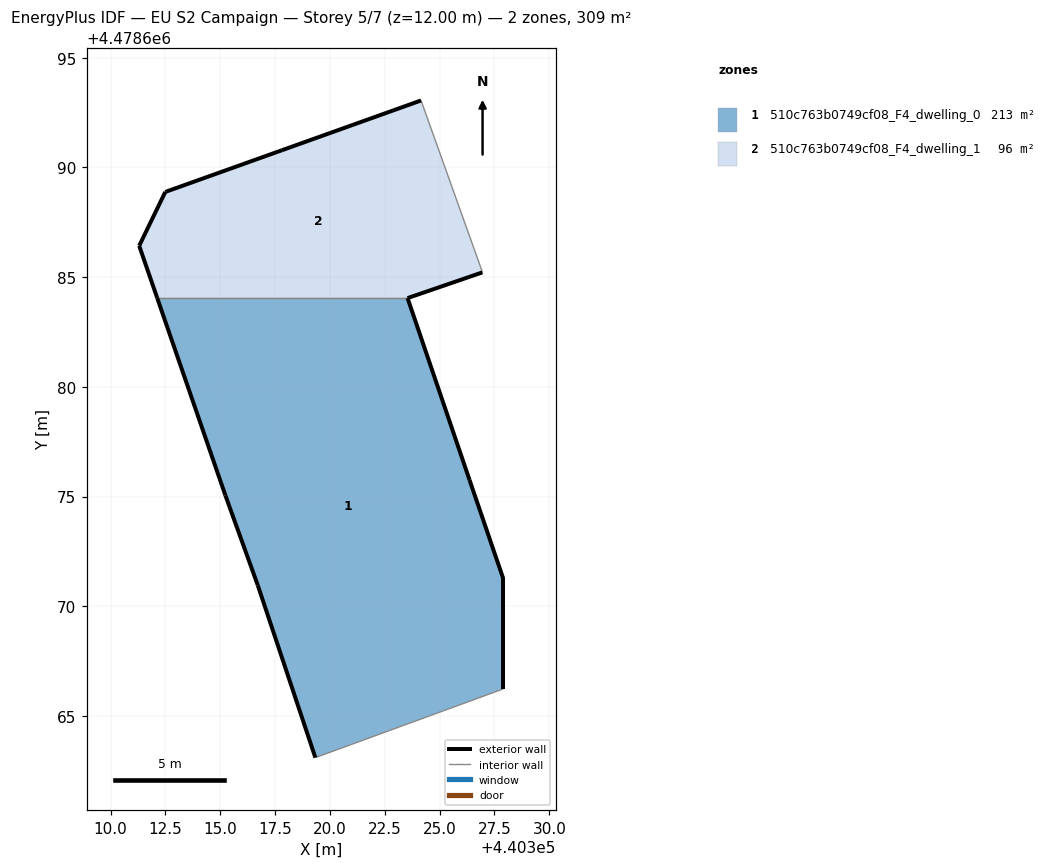
=== STOREY PLAN SPEC (per zone: floor XY polygon, exterior-wall plan segments, windows/doors) ===
zone 1: 510c763b0749cf08_F4_dwelling_0  (213.0 m²)
  floor: (440323.54, 4478684.04) (440326.37, 4478675.75) (440327.90, 4478671.27) (440327.90, 4478666.23) (440319.34, 4478663.10) (440316.71, 4478670.96) (440315.24, 4478675.05) (440312.13, 4478684.04)
  exterior wall: (440312.13, 4478684.04) – (440315.24, 4478675.05)  [9.5 m]
  exterior wall: (440315.24, 4478675.05) – (440316.71, 4478670.96)  [4.4 m]
  exterior wall: (440316.71, 4478670.96) – (440319.34, 4478663.10)  [8.3 m]
  exterior wall: (440327.90, 4478666.23) – (440327.90, 4478671.27)  [5.0 m]
  exterior wall: (440327.90, 4478671.27) – (440326.37, 4478675.75)  [4.7 m]
  exterior wall: (440326.37, 4478675.75) – (440323.54, 4478684.04)  [8.8 m]
  interior walls: 2
zone 2: 510c763b0749cf08_F4_dwelling_1  (96.3 m²)
  floor: (440324.16, 4478693.05) (440326.90, 4478685.37) (440326.95, 4478685.22) (440323.54, 4478684.04) (440312.13, 4478684.04) (440311.31, 4478686.43) (440312.50, 4478688.88) (440317.81, 4478690.78)
  exterior wall: (440324.16, 4478693.05) – (440317.81, 4478690.78)  [6.7 m]
  exterior wall: (440317.81, 4478690.78) – (440312.50, 4478688.88)  [5.6 m]
  exterior wall: (440312.50, 4478688.88) – (440311.31, 4478686.43)  [2.7 m]
  exterior wall: (440311.31, 4478686.43) – (440312.13, 4478684.04)  [2.5 m]
  exterior wall: (440323.54, 4478684.04) – (440326.95, 4478685.22)  [3.6 m]
  interior walls: 3

=== DERIVED (storey summary) ===
Building: EU S2 Campaign
Storey: 5 of 7  (floor level z = 12.00 m)
Storey gross floor area: 309.3 m²
Zones on this storey: 2
  - 510c763b0749cf08_F4_dwelling_0: floor 213.0 m²; exterior wall 40.7 m (122.1 m²); WWR 0.0%
  - 510c763b0749cf08_F4_dwelling_1: floor 96.3 m²; exterior wall 21.2 m (63.7 m²); WWR 0.0%
Zone adjacency (shared interzone walls):
  - 510c763b0749cf08_F4_dwelling_0 ↔ 510c763b0749cf08_F4_dwelling_1